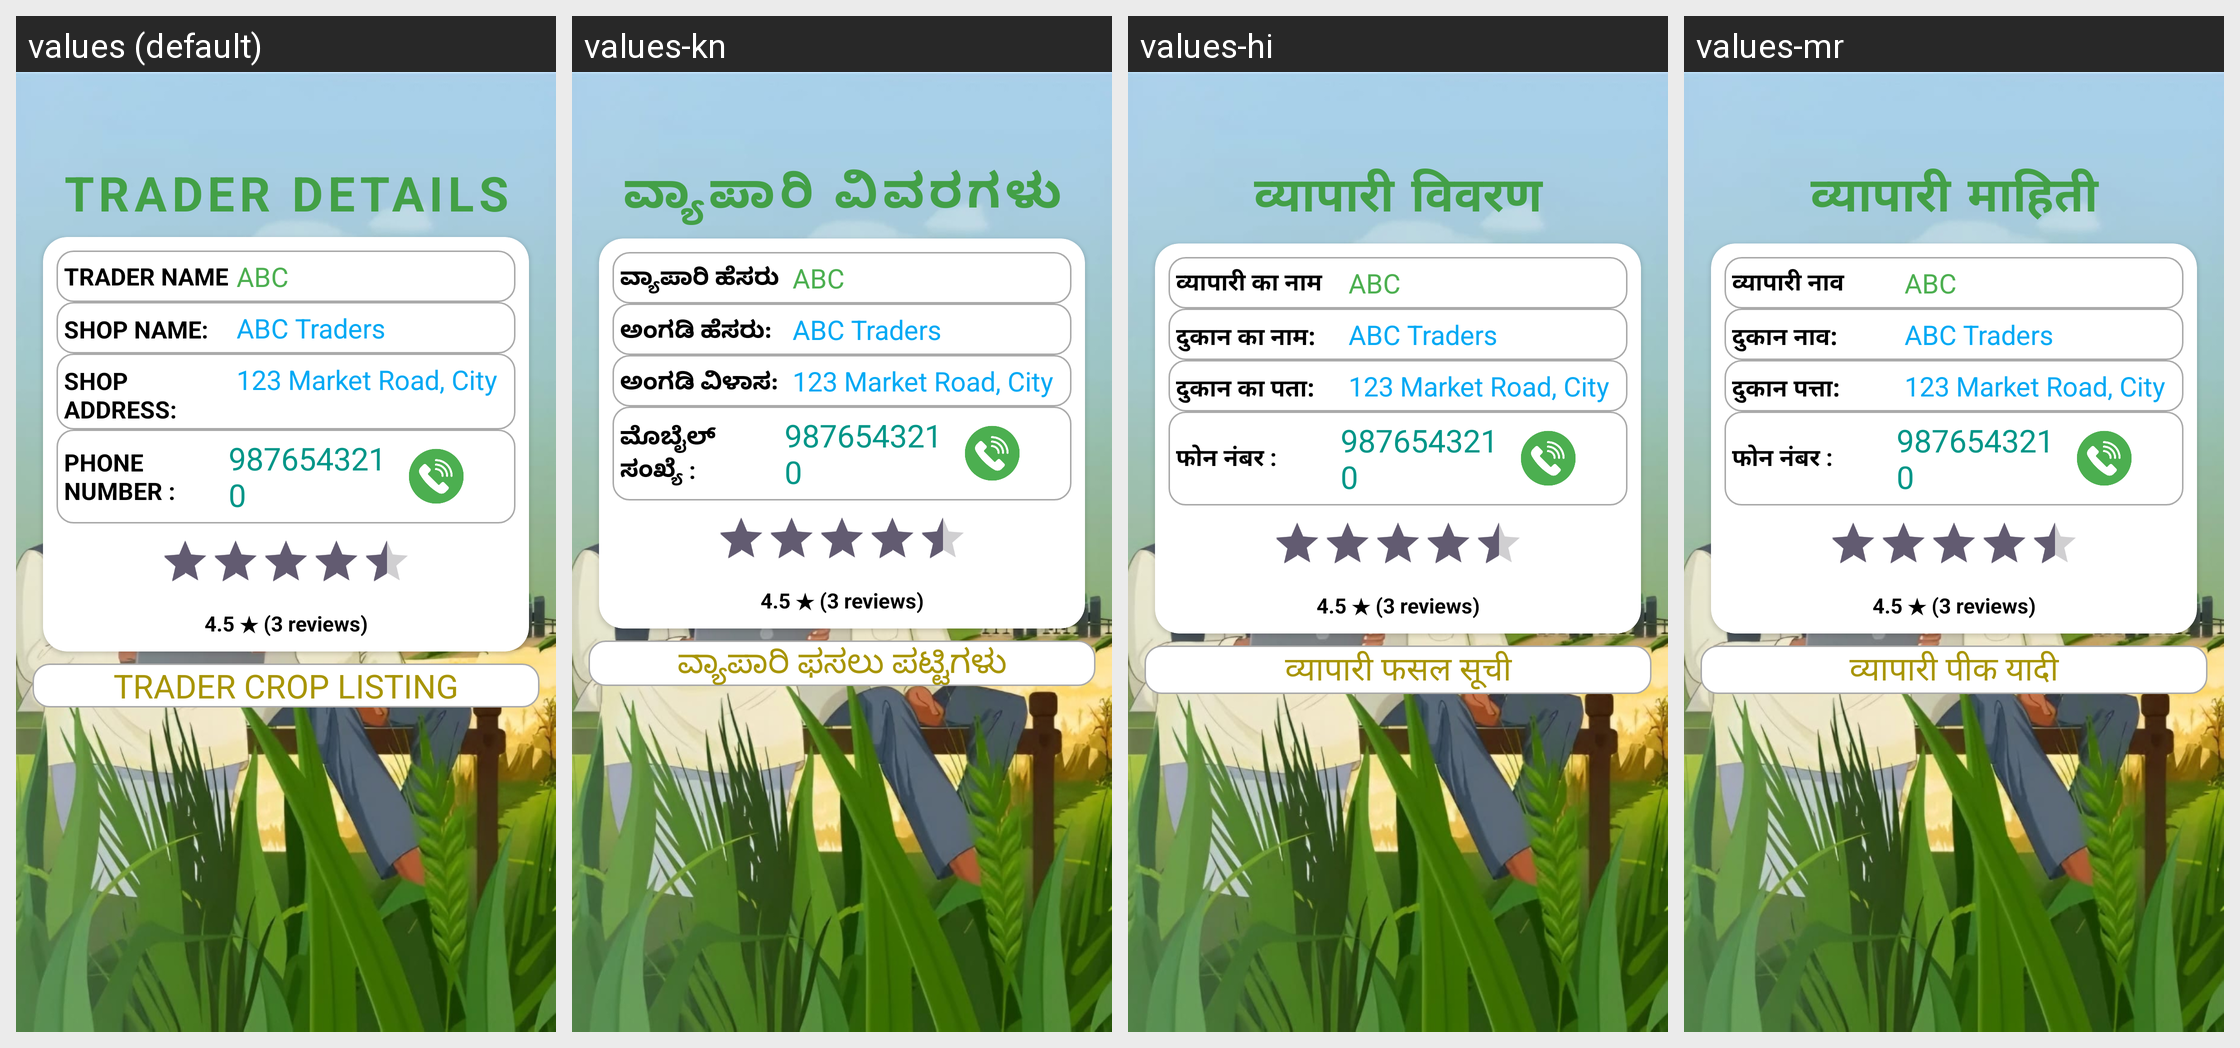

The Android screen above is rendered under several locales of the same app. Produce the string resources it draws, with the default and per-locale values.
Android screen res/layout/activity_trader_details.xml rendered under 4 locales, left to right: values (default), values-kn, values-hi, values-mr. Device: Nexus 5 (rendered at 1080×1920; each locale shown at half size, 540×960, under a caption strip naming it); theme Theme.KrishiMitra.
Strings drawn on this screen, with the default value and each locale's value (text and hints the layout hard-codes, and strings that could not be matched under every locale, appear in the picture but are not listed):

traderDetails
  values: TRADER DETAILS
  values-kn: ವ್ಯಾಪಾರಿ ವಿವರಗಳು
  values-hi: व्यापारी विवरण
  values-mr: व्यापारी माहिती

traderNameTv
  values: TRADER NAME
  values-kn: ವ್ಯಾಪಾರಿ ಹೆಸರು
  values-hi: व्यापारी का नाम
  values-mr: व्यापारी नाव

shopNameTv
  values: SHOP NAME:
  values-kn: ಅಂಗಡಿ ಹೆಸರು:
  values-hi: दुकान का नाम:
  values-mr: दुकान नाव:

shopAddressTv
  values: SHOP ADDRESS:
  values-kn: ಅಂಗಡಿ ವಿಳಾಸ:
  values-hi: दुकान का पता:
  values-mr: दुकान पत्ता:

phoneNumberTv
  values: PHONE NUMBER :
  values-kn: ಮೊಬೈಲ್ ಸಂಖ್ಯೆ :
  values-hi: फोन नंबर :
  values-mr: फोन नंबर :

traderCropListing
  values: TRADER CROP LISTING
  values-kn: ವ್ಯಾಪಾರಿ ಫಸಲು ಪಟ್ಟಿಗಳು
  values-hi: व्यापारी फसल सूची
  values-mr: व्यापारी पीक यादी
